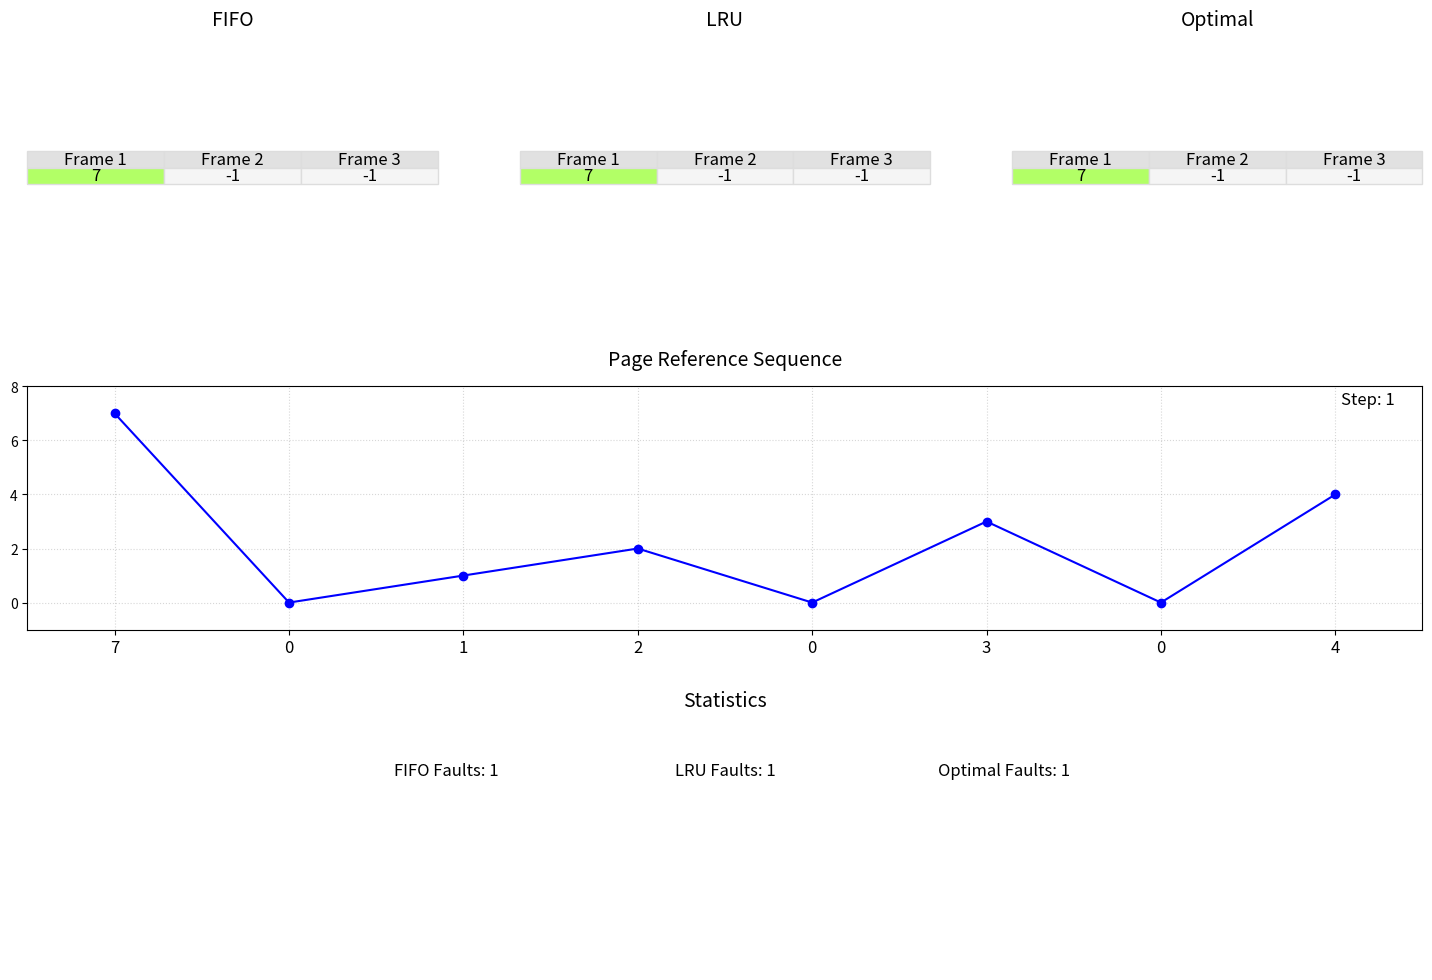

Source code (Python):
import numpy as np
import matplotlib.pyplot as plt
from matplotlib.gridspec import GridSpec
from matplotlib.animation import FuncAnimation

class PageReplacementVisualization:
    def __init__(self):
        # Initialize data
        self.frames = 3
        self.page_references = [7, 0, 1, 2, 0, 3, 0, 4]
        self.memory_fifo = [-1] * self.frames  # FIFO memory
        self.memory_lru = [-1] * self.frames  # LRU memory
        self.memory_opt = [-1] * self.frames  # Optimal memory
        self.page_faults_fifo = 0
        self.page_faults_lru = 0
        self.page_faults_opt = 0
        self.current_step = 0
        self.max_steps = len(self.page_references)
        
        # Initialize figure
        self.fig = plt.figure(figsize=(18, 12))
        self.gs = GridSpec(3, 3, figure=self.fig, hspace=0.4, wspace=0.2)
        self.setup_axes()
        
        # Initial draw
        self.update_visualization()
        
    def setup_axes(self):
        """Create and style all axes"""
        self.axes = {
            'memory_fifo': self.fig.add_subplot(self.gs[0, 0]),
            'memory_lru': self.fig.add_subplot(self.gs[0, 1]),
            'memory_opt': self.fig.add_subplot(self.gs[0, 2]),
            'page_refs': self.fig.add_subplot(self.gs[1, :]),
            'stats': self.fig.add_subplot(self.gs[2, :])
        }
        
    def create_memory_table(self, ax, memory, title):
        """Create a table to display current memory frames"""
        ax.clear()
        ax.set_title(title, fontsize=14, pad=15)
        
        # Create table for memory state
        cell_text = [list(map(str, memory))]
        table = ax.table(cellText=cell_text, loc='center', cellLoc='center', colLabels=['Frame 1', 'Frame 2', 'Frame 3'])
        
        # Style table
        table.auto_set_font_size(False)
        table.set_fontsize(12)
        for (row, col), cell in table.get_celld().items():
            cell.set_edgecolor('#DDDDDD')
            if row == 0:
                cell.set_facecolor('#E1E1E1')  # Header style
            elif memory[col] == -1:  # Empty frame
                cell.set_facecolor('#F5F5F5')
            else:
                cell.set_facecolor('#B2FF66')  # Filled frame color
                
        ax.axis('off')
    
    def create_page_ref_sequence(self, ax):
        """Visualize the page reference sequence"""
        ax.clear()
        ax.set_title("Page Reference Sequence", fontsize=14, pad=15)
        
        ax.plot(range(len(self.page_references)), self.page_references, marker='o', linestyle='-', color='blue')
        ax.set_xticks(range(len(self.page_references)))
        ax.set_xticklabels(self.page_references, fontsize=12)
        ax.set_xlim(-0.5, len(self.page_references)-0.5)
        ax.set_ylim(min(self.page_references)-1, max(self.page_references)+1)
        ax.grid(True, linestyle=':', alpha=0.5)
        ax.set_facecolor('white')
        
        # Add current step info
        ax.text(0.98, 0.98, f"Step: {self.current_step+1}", ha='right', va='top', transform=ax.transAxes, fontsize=12, color='black')

    def create_stats(self, ax):
        """Display page faults count for all algorithms"""
        ax.clear()
        ax.set_title("Statistics", fontsize=14, pad=15)
        
        ax.text(0.3, 0.8, f"FIFO Faults: {self.page_faults_fifo}", ha='center', fontsize=12, color='black')
        ax.text(0.5, 0.8, f"LRU Faults: {self.page_faults_lru}", ha='center', fontsize=12, color='black')
        ax.text(0.7, 0.8, f"Optimal Faults: {self.page_faults_opt}", ha='center', fontsize=12, color='black')
        ax.axis('off')
    
    def fifo_step(self):
        """FIFO page replacement step"""
        page = self.page_references[self.current_step]
        if page not in self.memory_fifo:
            self.page_faults_fifo += 1
            if -1 in self.memory_fifo:  # If there's an empty frame
                empty_index = self.memory_fifo.index(-1)
                self.memory_fifo[empty_index] = page
            else:  # If no empty frame, replace the first page (FIFO logic)
                self.memory_fifo.pop(0)  # Remove the oldest page
                self.memory_fifo.append(page)  # Add new page

    def lru_step(self):
        """LRU page replacement step"""
        page = self.page_references[self.current_step]
        if page not in self.memory_lru:
            self.page_faults_lru += 1
            if -1 in self.memory_lru:  # If there's an empty frame
                empty_index = self.memory_lru.index(-1)
                self.memory_lru[empty_index] = page
            else:  # If no empty frame, replace the least recently used page
                last_used = self.memory_lru.index(min(self.memory_lru, key=lambda x: self.page_references.index(x)))
                self.memory_lru[last_used] = page

    def optimal_step(self):
        """Optimal page replacement step"""
        page = self.page_references[self.current_step]
        if page not in self.memory_opt:
            self.page_faults_opt += 1
            if -1 in self.memory_opt:  # If there's an empty frame
                empty_index = self.memory_opt.index(-1)
                self.memory_opt[empty_index] = page
            else:  # If no empty frame, replace the page that will be used farthest in the future
                future_use = [self.page_references[self.current_step + 1:].index(p) if p in self.page_references[self.current_step + 1:] else float('inf') for p in self.memory_opt]
                farthest_page = future_use.index(max(future_use))
                self.memory_opt[farthest_page] = page

    def page_replacement_step(self):
        """Call the appropriate page replacement algorithm step"""
        self.fifo_step()
        self.lru_step()
        self.optimal_step()

    def update_visualization(self):
        """Update all visualization components"""
        self.page_replacement_step()
        
        # Create and update tables for all algorithms
        self.create_memory_table(self.axes['memory_fifo'], self.memory_fifo, 'FIFO')
        self.create_memory_table(self.axes['memory_lru'], self.memory_lru, 'LRU')
        self.create_memory_table(self.axes['memory_opt'], self.memory_opt, 'Optimal')
        
        # Update page reference sequence and statistics
        self.create_page_ref_sequence(self.axes['page_refs'])
        self.create_stats(self.axes['stats'])
        
        plt.draw()
    
    def animate(self, i):
        """Function to update the animation every 15 seconds"""
        self.current_step = min(i, self.max_steps - 1)
        self.update_visualization()

# Create and show the visualization
plt.close('all')  # Close any existing figures
page_vis = PageReplacementVisualization()

# Create the animation, updating every 15 seconds
ani = FuncAnimation(page_vis.fig, page_vis.animate, frames=range(page_vis.max_steps), interval=7000, repeat=False)

plt.tight_layout()
plt.show()
